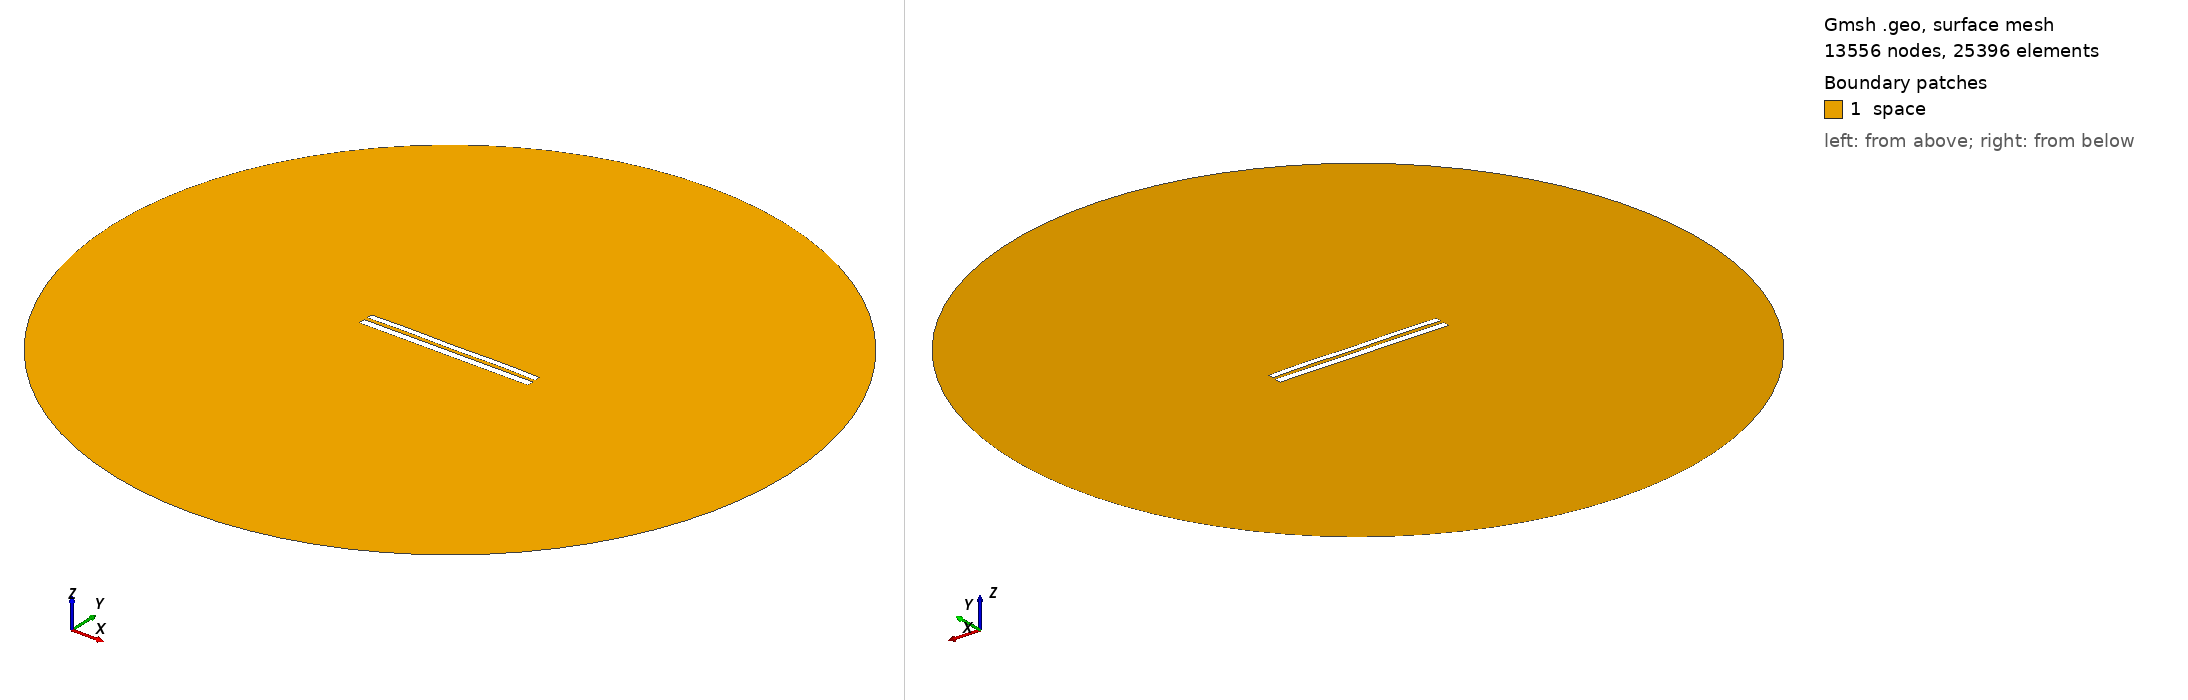

Gmsh geometry script, surface-meshed: 13556 nodes, 25396 surface elements. Boundary patches (legend numbers): 1 space. Left view from above one corner, right view from below the opposite corner. Legend entries are the model's physical surfaces. The drawing asked Gmsh for element sizes between 1% and 20% of the model's largest extent; the script's own settings can give other sizes.

=== 7840.geo (drawn) ===
//---------------------------------------
// Geometry kernel
//---------------------------------------

SetFactory("OpenCASCADE");



//---------------------------------------
// Parameters of the geometry
//---------------------------------------

// Overetch of the upper plate
overetch = 0.25;

// Distance between the plates
distance = 2.0;

// Discretization over the x axis (for the deformation)
nx = 50; 

// Length of the plate
L = 100 - overetch; 

// Number of modes
n = 4; 

// 1st mode coefficient
coeff(1) = 0.0;
beta(1) = 0.596864 * 3.1415926535 / L;

// 2nd mode coefficient
coeff(2) = 0.07499999999999998;
beta(2) = 1.49418 * 3.1415926535 / L;

// 3rd mode coefficient
coeff(3) = 0.0;
beta(3) = 2.50025 * 3.1415926535 / L;

// 4th mode coefficient
coeff(4) = 0.15;
beta(4) = 3.49999 * 3.1415926535 / L;



//---------------------------------------
// Upper plate (deformed rectangle)
//---------------------------------------

// Coordiantes of the upper plate
xmin = -50;
xmax = 50 - overetch;

// Height of the upper plate
yheight = 4 - 2 * overetch;

// Indexes of the points
UpperID[] = {};
LowerID[] = {};
LeftID[] = {};
RightID[] = {};

// Point index
p = 1;

// Horizontal edges
For i In {1:nx}
    x = xmin + (i-1)*(xmax - xmin)/(nx-1);

    y_bottom = distance / 2 + overetch;
    For j In {1:n}
        C = (Cosh(beta(j)*L) + Cos(beta(j)*L)) / (Sinh(beta(j)*L) + Sin(beta(j)*L));
        y_bottom  = y_bottom + coeff(j) * (Cosh(beta(j)*(x+50)) - Cos(beta(j)*(x+50)) - C * (Sinh(beta(j)*(x+50)) - Sin(beta(j)*(x+50))));
    EndFor

    y_top = y_bottom + yheight;

    Point(p) = {x, y_top, 0, 1.0};
    UpperID[i] = p;
    p = p + 1;

    Point(p) = {x, y_bottom, 0, 1.0};
    LowerID[i] = p;
    p = p + 1;
EndFor

// Create point lists
UpperPts[] = {}; LowerPts[] = {};
For i In {1:nx}
  UpperPts[] += {UpperID[i]};
  LowerPts[] += {LowerID[i]};
EndFor

// Build splines
Spline(1) = {UpperPts[]};
Spline(2) = {LowerPts[]};
Line(3) = {LowerPts[nx-1], UpperPts[nx-1]};
Line(4) = {LowerPts[0], UpperPts[0]};

// Build the plane surface
Curve Loop(1) = {2, 3, -1, -4};
Plane Surface(1) = {1};



//---------------------------------------
// Lower plate (rectangle)
//---------------------------------------

// Vertices
Point(1001) = {-50, -1, 0, 1.0};
Point(1002) = { 50, -1, 0, 1.0};
Point(1003) = { 50,  -5, 0, 1.0};
Point(1004) = {-50,  -5, 0, 1.0};

// Edges
Line(5) = {1001, 1002};
Line(6) = {1002, 1003};
Line(7) = {1003, 1004};
Line(8) = {1004, 1001};

// Plane surface
Line Loop(2) = {5, 6, 7, 8};
Plane Surface(2) = {2}; 



//---------------------------------------
// Outer (fictious) boundary
//---------------------------------------

// Points
Point(1005) = {0, 0, 0};       // Center
Point(1006) = {200, 0, 0};     // Start point
Point(1007) = {0, 200, 0};     // 90 degrees
Point(1008) = {-200, 0, 0};    // 180 degrees
Point(1009) = {0, -200, 0};    // 270 degrees

// Circle arcs (each needs start, center, end)
Circle(9) = {1006, 1005, 1007};
Circle(10) = {1007, 1005, 1008};
Circle(11) = {1008, 1005, 1009};
Circle(12) = {1009, 1005, 1006};

// Plane surface for the entire domain
Curve Loop(3) = {9, 10, 11, 12};
Surface(3) = {3};

// Subtract the plates from the whole domain to obtain the actual domain where we want to solve the equations
BooleanDifference{ Surface{3}; Delete; }{ Surface{1}; Surface{2}; Delete; }




//---------------------------------------
// Transfinite Lines/Curves
//---------------------------------------

// Set the number of points on the boundaries
r = 7;

// Plates
Transfinite Curve {1, 2} = 50*r Using Progression 1;
Transfinite Curve {3, 4} = 2*r Using Progression 1;
Transfinite Line {5, 7} = 50*r Using Progression 1;
Transfinite Line {6, 8} = 2*r Using Progression 1;

// Outer boundary
Transfinite Line {9, 10, 11, 12} = 20 Using Progression 1;



//---------------------------------------
// Physical groups
//---------------------------------------                

// Physical curves (boundaries)
Physical Line("force_segment", 10) = {2};
Physical Line("upper_plate", 11) = {1, 3, 4};
Physical Line("lower_plate", 12) = {5, 6, 7, 8};
Physical Line("boundary", 20) = {9, 10, 11, 12};

// Physical Surfaces
Physical Surface("space", 30) = {3};



//---------------------------------------
// 6. Generate the Mesh
//---------------------------------------

// 2D mesh generation
Mesh 2;
